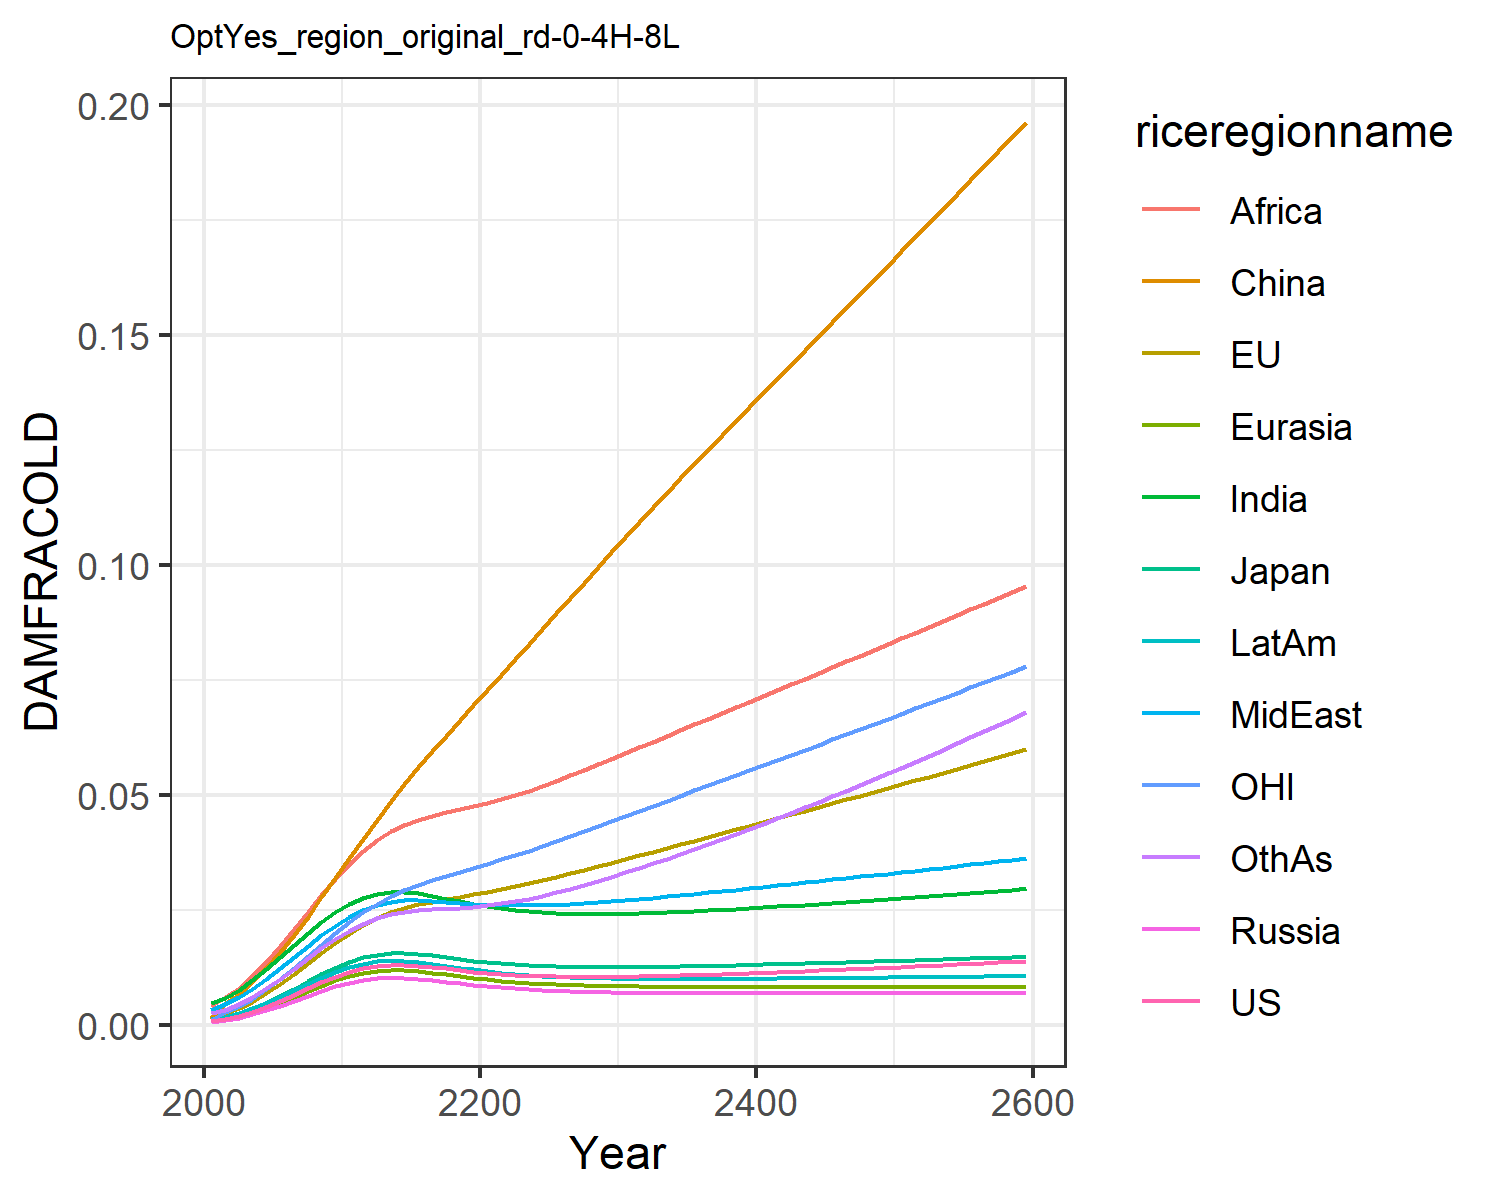

Data behind this chart, as committed beside it:
0.0009741914751707755, 0.0010960982548936173, 0.0011141127717951577, 0.0007926376142238073, 0.0008988246313217726, 0.0015184808065927108, 0.004803093316816623, 0.0033998963496381673, 0.004196310982627154, 0.0014323266191105083, 0.0010773810546510498, 0.0026515942275779415
0.001366, 0.002628, 0.001684, 0.001106, 0.00128, 0.00483, 0.005927, 0.004584, 0.0061, 0.001891, 0.003002, 0.003422
0.002042, 0.003668, 0.002483, 0.001654, 0.001908, 0.006892, 0.007693, 0.006062, 0.008123, 0.002665, 0.004157, 0.004652
0.002957, 0.005163, 0.003572, 0.002393, 0.002758, 0.009463, 0.00985, 0.007937, 0.01077, 0.003678, 0.005826, 0.006238
0.004075, 0.006959, 0.004897, 0.003295, 0.003794, 0.01249, 0.01228, 0.01009, 0.01386, 0.004887, 0.007823, 0.008107
0.005341, 0.008996, 0.006389, 0.004314, 0.004965, 0.01591, 0.01487, 0.01243, 0.01729, 0.006229, 0.01008, 0.01018
0.006687, 0.01119, 0.007977, 0.005394, 0.006206, 0.01965, 0.01748, 0.01485, 0.0209, 0.007634, 0.01251, 0.01235
0.008047, 0.01345, 0.009582, 0.006482, 0.007457, 0.02364, 0.02002, 0.01724, 0.02457, 0.009037, 0.01502, 0.01455
0.009359, 0.01571, 0.01113, 0.007525, 0.008659, 0.0278, 0.0224, 0.01955, 0.02822, 0.01037, 0.01756, 0.0167
0.01057, 0.0179, 0.01256, 0.008479, 0.009759, 0.03205, 0.02454, 0.02168, 0.03176, 0.01159, 0.02004, 0.01874
0.01163, 0.01994, 0.01381, 0.009304, 0.01071, 0.03629, 0.02638, 0.02359, 0.0351, 0.01264, 0.02239, 0.0206
0.01242, 0.02174, 0.01475, 0.009907, 0.01142, 0.04051, 0.02774, 0.0251, 0.03797, 0.01341, 0.02452, 0.02213
0.01293, 0.02327, 0.01537, 0.01028, 0.01186, 0.04471, 0.02861, 0.02617, 0.04031, 0.01389, 0.02641, 0.02331
0.01318, 0.02453, 0.01569, 0.01043, 0.01204, 0.04867, 0.02901, 0.02686, 0.04217, 0.01409, 0.02804, 0.02415
0.01318, 0.02551, 0.01573, 0.01038, 0.01201, 0.05244, 0.02901, 0.02719, 0.04361, 0.01404, 0.0294, 0.02471
0.013, 0.02627, 0.01554, 0.01017, 0.01179, 0.05605, 0.02869, 0.02724, 0.04469, 0.01379, 0.03054, 0.02503
0.0127, 0.02687, 0.01522, 0.009864, 0.01146, 0.05953, 0.02816, 0.0271, 0.04554, 0.01342, 0.03152, 0.02523
0.01236, 0.02741, 0.01483, 0.009517, 0.01108, 0.06293, 0.02755, 0.02688, 0.04626, 0.013, 0.03243, 0.02538
0.01201, 0.02792, 0.01444, 0.009168, 0.0107, 0.06626, 0.02693, 0.02663, 0.04694, 0.01257, 0.03331, 0.02556
0.01169, 0.02844, 0.01407, 0.008837, 0.01034, 0.06957, 0.02635, 0.02641, 0.04762, 0.01217, 0.0342, 0.02579
0.0114, 0.02899, 0.01374, 0.008537, 0.01001, 0.07286, 0.02584, 0.02623, 0.04834, 0.0118, 0.0351, 0.0261
0.01116, 0.02958, 0.01346, 0.008271, 0.009721, 0.07616, 0.0254, 0.02611, 0.04912, 0.01148, 0.03603, 0.02649
0.01097, 0.0302, 0.01323, 0.00804, 0.00947, 0.07948, 0.02503, 0.02606, 0.05, 0.0112, 0.03699, 0.02698
0.01082, 0.03085, 0.01305, 0.007842, 0.009255, 0.08281, 0.02475, 0.02606, 0.05098, 0.01097, 0.03798, 0.02754
0.0107, 0.03154, 0.0129, 0.007674, 0.009074, 0.08615, 0.02453, 0.02612, 0.05203, 0.01077, 0.039, 0.02819
0.01062, 0.03226, 0.01279, 0.007533, 0.008923, 0.08948, 0.02437, 0.02621, 0.05313, 0.01061, 0.04004, 0.02889
0.01057, 0.033, 0.01271, 0.007415, 0.008798, 0.09281, 0.02427, 0.02635, 0.05428, 0.01048, 0.04111, 0.02966
0.01055, 0.03376, 0.01267, 0.007318, 0.008696, 0.09614, 0.02421, 0.02653, 0.05546, 0.01037, 0.04219, 0.03048
0.01055, 0.03454, 0.01264, 0.007238, 0.008613, 0.09947, 0.02419, 0.02673, 0.05667, 0.01029, 0.04329, 0.03135
0.01056, 0.03534, 0.01264, 0.007173, 0.008545, 0.1028, 0.02421, 0.02695, 0.0579, 0.01022, 0.0444, 0.03226
0.0106, 0.03614, 0.01265, 0.00712, 0.008492, 0.1061, 0.02426, 0.0272, 0.05915, 0.01018, 0.04553, 0.03321
0.01065, 0.03695, 0.01268, 0.007078, 0.008449, 0.1094, 0.02434, 0.02746, 0.0604, 0.01014, 0.04664, 0.03418
0.01071, 0.03774, 0.01271, 0.007044, 0.008416, 0.1126, 0.02443, 0.02772, 0.06164, 0.01012, 0.04774, 0.03517
0.01078, 0.03854, 0.01275, 0.007018, 0.00839, 0.1157, 0.02454, 0.028, 0.06288, 0.0101, 0.04883, 0.03619
0.01086, 0.03934, 0.01281, 0.006997, 0.008371, 0.1188, 0.02467, 0.02828, 0.06412, 0.0101, 0.04993, 0.03722
0.01094, 0.04014, 0.01287, 0.006982, 0.008357, 0.1219, 0.02481, 0.02858, 0.06536, 0.0101, 0.05103, 0.03828
0.01104, 0.04094, 0.01293, 0.006971, 0.008347, 0.1251, 0.02496, 0.02888, 0.06661, 0.0101, 0.05213, 0.03936
0.01113, 0.04175, 0.013, 0.006963, 0.00834, 0.1281, 0.02512, 0.02918, 0.06785, 0.01011, 0.05323, 0.04045
0.01124, 0.04256, 0.01307, 0.006958, 0.008337, 0.1312, 0.02529, 0.02949, 0.0691, 0.01013, 0.05433, 0.04156
0.01134, 0.04337, 0.01315, 0.006956, 0.008335, 0.1343, 0.02547, 0.0298, 0.07034, 0.01015, 0.05544, 0.04269
0.01145, 0.04418, 0.01323, 0.006955, 0.008336, 0.1374, 0.02565, 0.03011, 0.07159, 0.01017, 0.05654, 0.04383
0.01157, 0.04499, 0.01331, 0.006956, 0.008338, 0.1405, 0.02584, 0.03042, 0.07284, 0.01019, 0.05765, 0.04499
0.01169, 0.04581, 0.01339, 0.006958, 0.008341, 0.1435, 0.02603, 0.03074, 0.07408, 0.01021, 0.05876, 0.04616
0.0118, 0.04663, 0.01347, 0.006961, 0.008345, 0.1466, 0.02623, 0.03106, 0.07533, 0.01024, 0.05987, 0.04735
0.01193, 0.04745, 0.01356, 0.006965, 0.008349, 0.1497, 0.02643, 0.03138, 0.07658, 0.01026, 0.06099, 0.04855
0.01205, 0.04826, 0.01364, 0.006969, 0.008354, 0.1528, 0.02663, 0.0317, 0.07782, 0.01029, 0.0621, 0.04976
0.01217, 0.04909, 0.01373, 0.006974, 0.008359, 0.1558, 0.02684, 0.03202, 0.07907, 0.01032, 0.06322, 0.05099
0.0123, 0.04991, 0.01382, 0.00698, 0.008364, 0.1589, 0.02705, 0.03234, 0.08032, 0.01035, 0.06434, 0.05223
0.01243, 0.05073, 0.0139, 0.006986, 0.00837, 0.162, 0.02726, 0.03267, 0.08157, 0.01038, 0.06546, 0.05348
0.01256, 0.05156, 0.01399, 0.006992, 0.008375, 0.1651, 0.02747, 0.03299, 0.08282, 0.01041, 0.06659, 0.05474
0.01269, 0.05239, 0.01408, 0.006998, 0.00838, 0.1681, 0.02769, 0.03331, 0.08407, 0.01044, 0.06772, 0.05601
0.01283, 0.05322, 0.01417, 0.007004, 0.008386, 0.1712, 0.02791, 0.03364, 0.08532, 0.01047, 0.06885, 0.0573
0.01296, 0.05405, 0.01426, 0.007011, 0.008391, 0.1743, 0.02813, 0.03396, 0.08657, 0.01051, 0.06998, 0.0586
0.0131, 0.05489, 0.01435, 0.007017, 0.008396, 0.1774, 0.02836, 0.03429, 0.08783, 0.01054, 0.07112, 0.05991
0.01324, 0.05573, 0.01444, 0.007024, 0.008401, 0.1805, 0.02858, 0.03462, 0.08909, 0.01057, 0.07226, 0.06123
0.01338, 0.05657, 0.01453, 0.007031, 0.008406, 0.1836, 0.02881, 0.03494, 0.09035, 0.0106, 0.0734, 0.06257
0.01352, 0.05741, 0.01462, 0.007038, 0.008411, 0.1868, 0.02904, 0.03527, 0.09162, 0.01064, 0.07455, 0.06391
0.01366, 0.05826, 0.01471, 0.007045, 0.008416, 0.1899, 0.02927, 0.0356, 0.09289, 0.01067, 0.0757, 0.06527
0.0138, 0.0591, 0.0148, 0.007052, 0.00842, 0.193, 0.02951, 0.03593, 0.09416, 0.01071, 0.07686, 0.06664
0.01395, 0.05996, 0.01489, 0.007059, 0.008425, 0.1962, 0.02975, 0.03626, 0.09543, 0.01074, 0.07802, 0.06803
